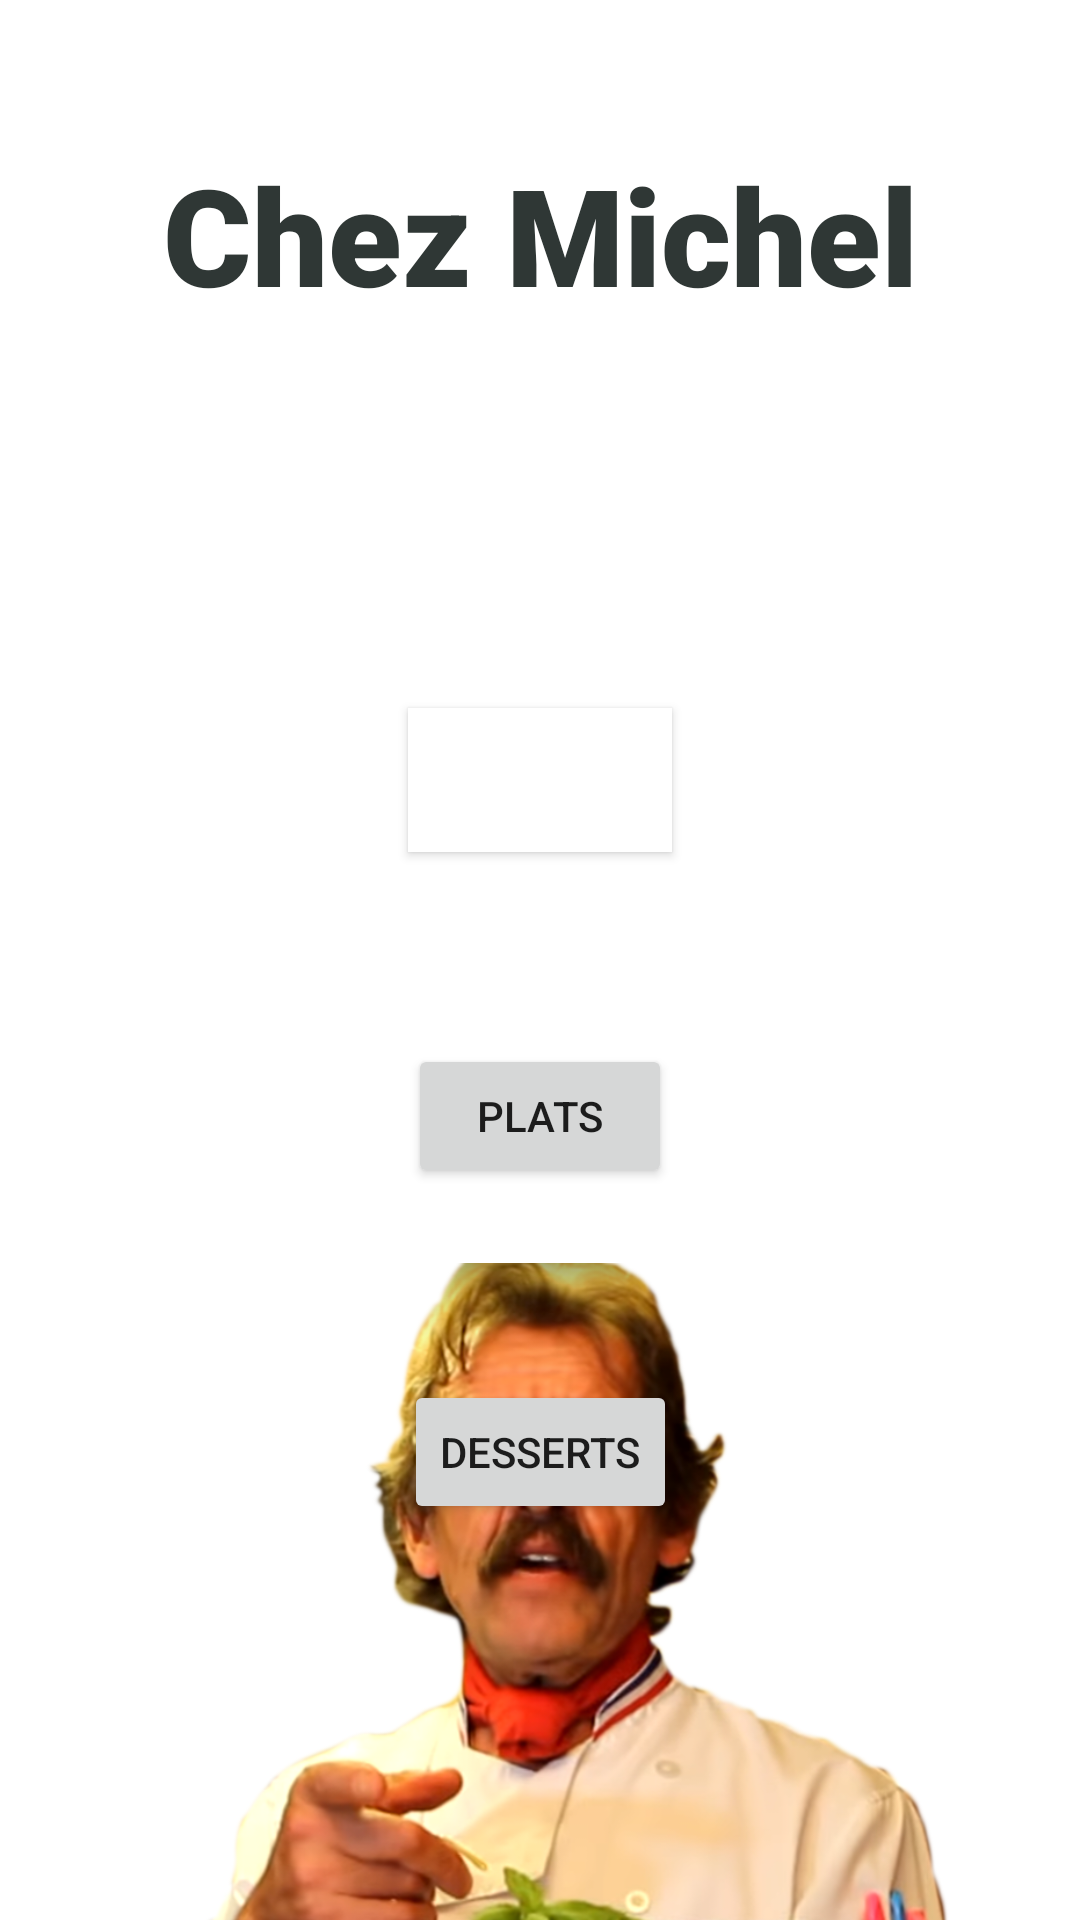

Write the Android layout XML for this screen, with the resource values it uses.
<!-- AndroidManifest.xml: application theme Theme.AndroidERestaurant -->
<!-- res/layout/activity_home.xml -->
<?xml version="1.0" encoding="utf-8"?>
<androidx.constraintlayout.widget.ConstraintLayout xmlns:android="http://schemas.android.com/apk/res/android"
    xmlns:app="http://schemas.android.com/apk/res-auto"
    xmlns:tools="http://schemas.android.com/tools"
    android:layout_width="match_parent"
    android:layout_height="match_parent"
    tools:context=".HomeActivity">

    <TextView
        android:id="@+id/Titre"
        android:layout_width="wrap_content"
        android:layout_height="wrap_content"
        android:layout_marginTop="48dp"
        android:fontFamily="sans-serif-black"
        android:text="@string/txtTitre"
        android:textAppearance="@style/TextAppearance.AppCompat.Display2"
        android:textColor="#2F3735"
        app:layout_constraintEnd_toEndOf="parent"
        app:layout_constraintStart_toStartOf="parent"
        app:layout_constraintTop_toTopOf="parent" />

    <Button
        android:id="@+id/bEntrees"
        android:layout_width="wrap_content"
        android:layout_height="wrap_content"
        android:layout_marginTop="128dp"
        android:background="#FFFFFF"
        android:text="@string/txtEntrees"
        android:textColor="#FFFFFF"
        app:iconTint="#3C3F41"
        app:layout_constraintEnd_toEndOf="parent"
        app:layout_constraintStart_toStartOf="parent"
        app:layout_constraintTop_toBottomOf="@+id/Titre" />

    <Button
        android:id="@+id/bPlats"
        android:layout_width="wrap_content"
        android:layout_height="wrap_content"
        android:layout_marginTop="64dp"
        android:text="@string/txtPlats"
        app:layout_constraintEnd_toEndOf="parent"
        app:layout_constraintStart_toStartOf="parent"
        app:layout_constraintTop_toBottomOf="@+id/bEntrees" />

    <Button
        android:id="@+id/bDesserts"
        android:layout_width="wrap_content"
        android:layout_height="wrap_content"
        android:layout_marginTop="64dp"
        android:text="@string/txtDesserts"
        app:layout_constraintEnd_toEndOf="parent"
        app:layout_constraintStart_toStartOf="parent"
        app:layout_constraintTop_toBottomOf="@+id/bPlats" />

    <ImageView
        android:id="@+id/imDumas"
        android:layout_width="wrap_content"
        android:layout_height="wrap_content"
        android:layout_marginTop="128dp"
        android:contentDescription="@string/txtDumas"
        app:layout_constraintEnd_toEndOf="parent"
        app:layout_constraintStart_toStartOf="parent"
        app:layout_constraintTop_toBottomOf="@+id/Titre"
        app:srcCompat="@drawable/dumas" />


</androidx.constraintlayout.widget.ConstraintLayout>
<!-- resources referenced by this layout -->
<resources>
  <!-- drawable dumas: png bitmap (drawable, 404762 bytes) -->
  <string name="txtDesserts">Desserts</string>
  <string name="txtDumas">Chef Dumas</string>
  <string name="txtEntrees">Entrées</string>
  <string name="txtPlats">Plats</string>
  <string name="txtTitre">Chez Michel</string>
  <style name="Theme.AndroidERestaurant" parent="Theme.MaterialComponents.DayNight.DarkActionBar">
          
          <item name="colorPrimary">@color/themeC</item>
          <item name="colorPrimaryVariant">@color/themeF</item>
          <item name="colorOnPrimary">@color/white</item>
          
          <item name="colorSecondary">@color/teal_200</item>
          <item name="colorSecondaryVariant">@color/teal_700</item>
          <item name="colorOnSecondary">@color/black</item>
          
          <item name="android:statusBarColor" tools:targetApi="l">?attr/colorPrimaryVariant</item>
          
      </style>
  <color name="themeC">#407E6E</color>
  <color name="themeF">#355850</color>
  <color name="white">#FFFFFFFF</color>
  <color name="teal_200">#FF03DAC5</color>
  <color name="teal_700">#FF018786</color>
  <color name="black">#FF000000</color>
</resources>
